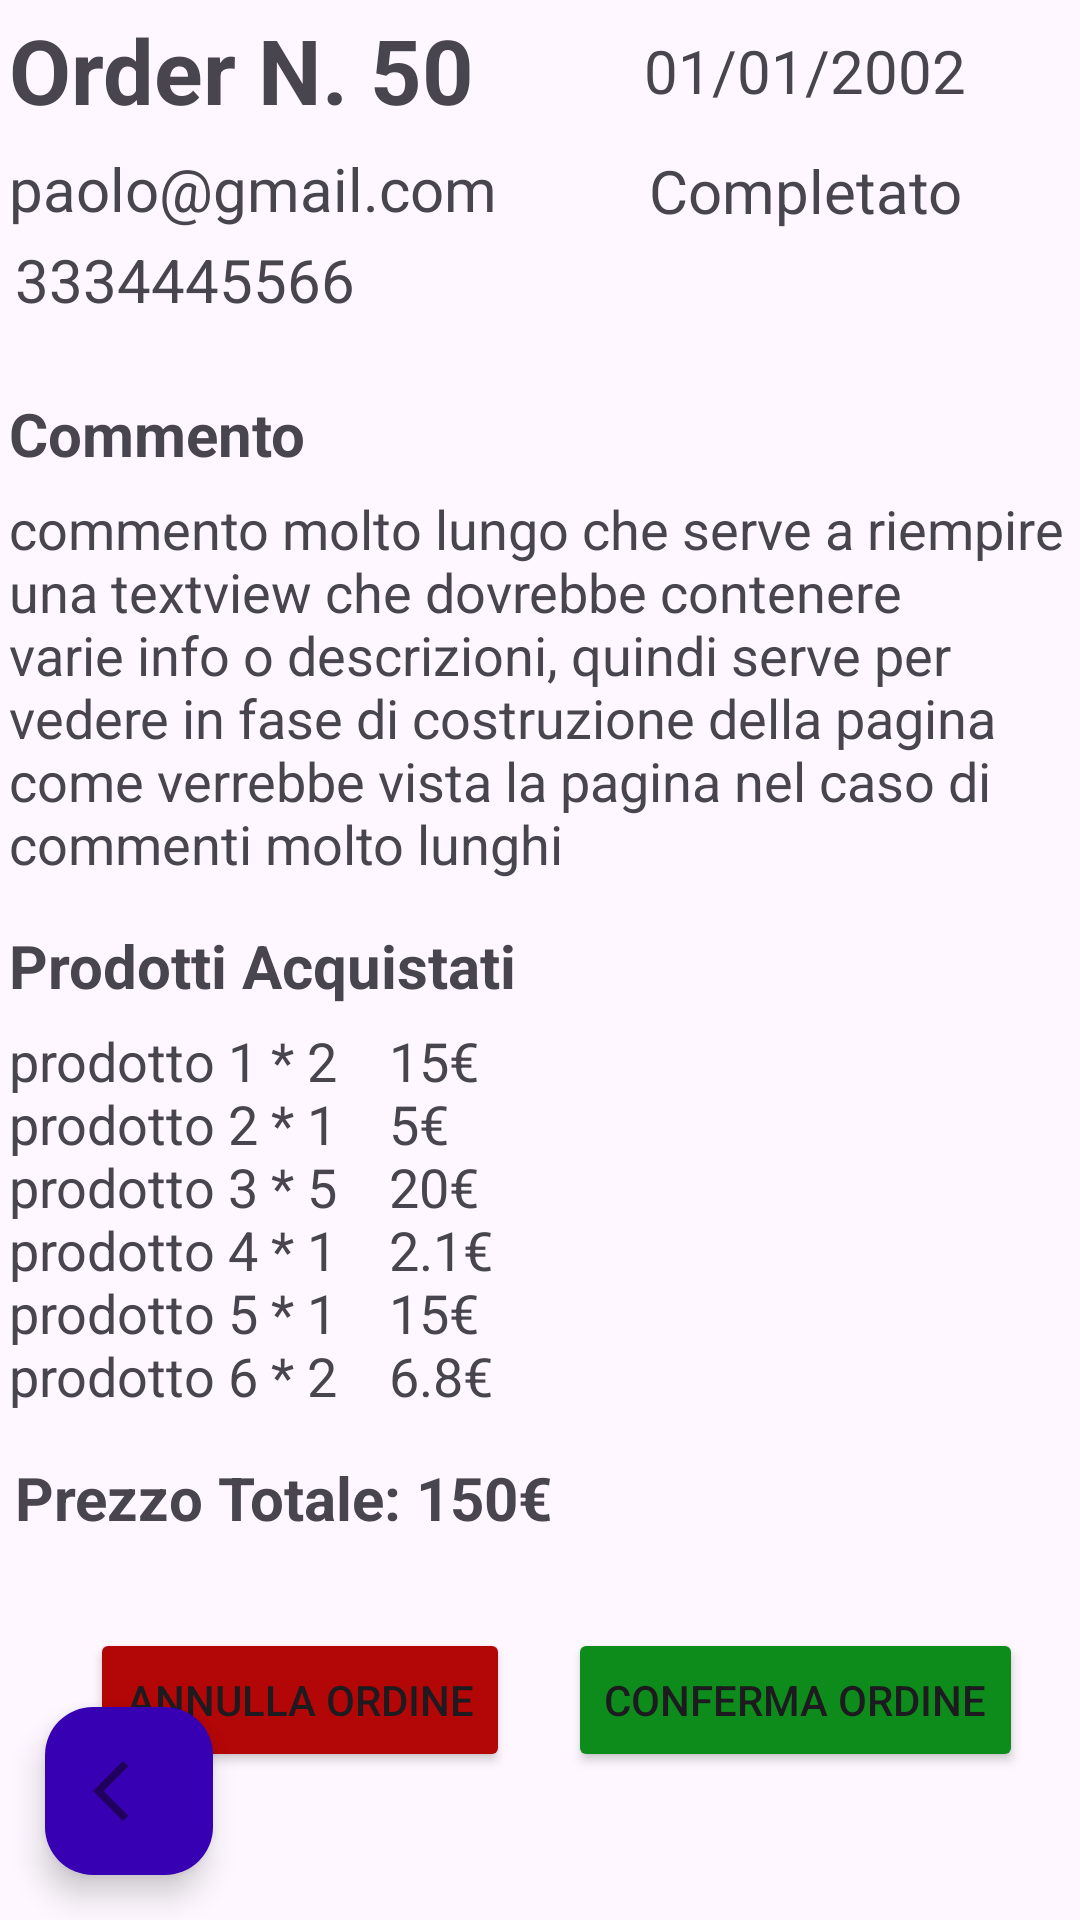

Here is an Android app screen rendered from its layout file. Give the layout XML and the strings, colors and styles it references.
<!-- AndroidManifest.xml: application theme Theme.TotalShop -->
<!-- res/layout/venditore_ordini_info.xml -->
<?xml version="1.0" encoding="utf-8"?>
<androidx.constraintlayout.widget.ConstraintLayout xmlns:android="http://schemas.android.com/apk/res/android"
    android:layout_width="match_parent"
    android:layout_height="match_parent"
    xmlns:app="http://schemas.android.com/apk/res-auto">

    <ScrollView
        android:layout_width="match_parent"
        android:layout_height="match_parent">

        <androidx.constraintlayout.widget.ConstraintLayout
            android:layout_width="match_parent"
            android:layout_height="wrap_content">

            <TextView
                android:layout_width="0dp"
                android:layout_height="wrap_content"
                app:layout_constraintTop_toTopOf="parent"
                app:layout_constraintStart_toStartOf="parent"
                app:layout_constraintEnd_toStartOf="@id/vendor_ord_inf_data"
                app:layout_constraintBottom_toTopOf="@id/vendor_ord_inf_email"
                android:text="Order N. 50"
                android:textSize="30sp"
                android:textStyle="bold"
                android:layout_marginVertical="3dp"
                android:layout_marginStart="3dp"
                android:id="@+id/vendor_ord_inf_id"/>
            <TextView
                android:layout_width="0dp"
                android:layout_height="wrap_content"
                app:layout_constraintStart_toEndOf="@id/vendor_ord_inf_id"
                app:layout_constraintTop_toTopOf="parent"
                app:layout_constraintEnd_toEndOf="parent"
                app:layout_constraintBottom_toTopOf="@id/vendor_ord_inf_status"
                android:textSize="20sp"
                android:text="01/01/2002"
                android:textAlignment="center"
                android:layout_marginTop="10dp"
                android:layout_marginEnd="3dp"
                android:id="@+id/vendor_ord_inf_data"/>
            <TextView
                android:layout_width="0dp"
                android:layout_height="wrap_content"
                app:layout_constraintTop_toBottomOf="@id/vendor_ord_inf_id"
                app:layout_constraintStart_toStartOf="parent"
                app:layout_constraintEnd_toStartOf="@id/vendor_ord_inf_status"
                app:layout_constraintBottom_toTopOf="@id/vendor_ord_inf_phone"
                android:text="paolo@gmail.com"
                android:textSize="20dp"
                android:layout_marginVertical="3dp"
                android:layout_marginStart="3dp"
                android:id="@+id/vendor_ord_inf_email"/>
            <TextView
                android:layout_width="0dp"
                android:layout_height="wrap_content"
                app:layout_constraintStart_toEndOf="@id/vendor_ord_inf_email"
                app:layout_constraintEnd_toEndOf="parent"
                app:layout_constraintTop_toBottomOf="@id/vendor_ord_inf_data"
                android:text="Completato"
                android:textSize="20dp"
                android:textAlignment="center"
                android:layout_marginBottom="3dp"
                android:layout_marginTop="13dp"
                android:layout_marginEnd="3dp"
                android:id="@+id/vendor_ord_inf_status"/>

            <TextView
                android:id="@+id/vendor_ord_inf_phone"
                android:layout_width="match_parent"
                android:layout_height="wrap_content"
                app:layout_constraintTop_toBottomOf="@+id/vendor_ord_inf_email"
                android:text="3334445566"
                android:textSize="20dp"
                android:layout_marginStart="5dp"
                android:elegantTextHeight="true"
                />


            <TextView
                android:layout_width="0dp"
                android:layout_height="wrap_content"
                android:id="@+id/vendor_comment_title"
                android:text="Commento"
                android:textStyle="bold"
                android:textSize="20dp"
                app:layout_constraintBottom_toTopOf="@id/vendor_ord_inf_commento"
                app:layout_constraintTop_toBottomOf="@id/vendor_ord_inf_phone"
                app:layout_constraintEnd_toEndOf="parent"
                app:layout_constraintStart_toStartOf="parent"
                android:layout_marginBottom="3dp"
                android:layout_marginTop="20dp"
                android:layout_marginStart="3dp"/>
            <TextView
                android:layout_width="0dp"
                android:layout_height="wrap_content"
                app:layout_constraintTop_toBottomOf="@id/vendor_comment_title"
                app:layout_constraintStart_toStartOf="parent"
                app:layout_constraintEnd_toEndOf="parent"
                app:layout_constraintBottom_toTopOf="@id/vendor_prod_title"
                android:text="@string/long_comment"
                android:id="@+id/vendor_ord_inf_commento"
                android:textSize="18dp"
                android:layout_marginTop="3dp"
                android:layout_marginBottom="15dp"
                android:layout_marginStart="3dp"/>
            <TextView
                android:layout_width="0dp"
                android:layout_height="wrap_content"
                android:text="Prodotti Acquistati"
                android:layout_marginStart="3dp"
                android:textStyle="bold"
                android:textSize="20dp"
                android:layout_marginBottom="3dp"
                android:id="@+id/vendor_prod_title"
                app:layout_constraintEnd_toEndOf="parent"
                app:layout_constraintStart_toStartOf="parent"
                app:layout_constraintBottom_toTopOf="@id/vendor_ord_inf_prodlist"
                app:layout_constraintTop_toBottomOf="@+id/vendor_ord_inf_commento"/>
            <TextView
                android:layout_width="match_parent"
                android:layout_height="wrap_content"
                app:layout_constraintStart_toStartOf="parent"
                app:layout_constraintTop_toBottomOf="@id/vendor_prod_title"
                android:maxLines="20"
                android:textSize="18dp"
                app:layout_constraintEnd_toEndOf="parent"
                android:layout_marginStart="3dp"
                android:layout_marginTop="3dp"
                app:layout_constraintBottom_toTopOf="@id/vendor_ord_inf_totprice"
                android:text="@string/example_prod_list"
                android:id="@+id/vendor_ord_inf_prodlist"/>
            <TextView
                android:layout_width="0dp"
                android:layout_height="wrap_content"
                android:layout_marginTop="15dp"
                android:layout_marginStart="5dp"
                android:textSize="20dp"
                android:textStyle="bold"
                android:text="Prezzo Totale: 150€"
                app:layout_constraintStart_toStartOf="parent"
                app:layout_constraintEnd_toEndOf="parent"
                app:layout_constraintTop_toBottomOf="@id/vendor_ord_inf_prodlist"
                android:id="@+id/vendor_ord_inf_totprice"
                android:layout_marginEnd="10dp"/>
            <androidx.constraintlayout.widget.ConstraintLayout
                android:id="@+id/vendor_order_status_buttons"
                android:layout_marginTop="30dp"
                android:layout_width="match_parent"
                android:layout_height="wrap_content"
                app:layout_constraintTop_toBottomOf="@+id/vendor_ord_inf_totprice"
                app:layout_constraintStart_toStartOf="parent">

                <Button
                    android:id="@+id/vendor_but_ann_ord"
                    android:layout_width="wrap_content"
                    android:layout_height="wrap_content"
                    app:layout_constraintStart_toStartOf="parent"
                    app:layout_constraintTop_toTopOf="parent"
                    android:text="Annulla ordine"
                    app:cornerRadius = "10dp"
                    android:layout_marginStart="30dp"
                    android:backgroundTint="@color/Red"
                    />
                <Button
                    android:id="@+id/vendor_but_conf_ord"
                    android:layout_width="wrap_content"
                    android:layout_height="wrap_content"
                    android:text="Conferma ordine"
                    app:cornerRadius="10dp"
                    android:backgroundTint="@color/Green"
                    app:layout_constraintStart_toEndOf="@+id/vendor_but_ann_ord"
                    app:layout_constraintEnd_toEndOf="parent"
                    app:layout_constraintTop_toTopOf="parent"
                    />
            </androidx.constraintlayout.widget.ConstraintLayout>
        </androidx.constraintlayout.widget.ConstraintLayout>
    </ScrollView>
    <com.google.android.material.floatingactionbutton.FloatingActionButton
        android:layout_width="wrap_content"
        android:layout_height="wrap_content"
        android:id="@+id/vendor_floatingbtn"
        android:src="@drawable/arrow_back_ios_24px"
        android:backgroundTint="@color/design_default_color_primary_dark"
        android:layout_marginStart="15dp"
        android:layout_marginBottom="15dp"
        app:layout_constraintStart_toStartOf="parent"
        app:layout_constraintBottom_toBottomOf="parent"
        android:contentDescription="Button indietro" />
</androidx.constraintlayout.widget.ConstraintLayout>
<!-- resources referenced by this layout -->
<resources>
  <color name="Green">#FF0E8C1B</color>
  <color name="Red">#FFB30606</color>
  <!-- drawable arrow_back_ios_24px (drawable) -->
  <vector xmlns:android="http://schemas.android.com/apk/res/android"
      android:width="24dp"
      android:height="24dp"
      android:viewportWidth="960"
      android:viewportHeight="960"
      android:autoMirrored="true">
  
    <path
        android:fillColor="@color/black"
        android:pathData="M400,880L0,480L400,80L471,151L142,480L471,809L400,880Z"/>
  </vector>
  <string name="example_prod_list">prodotto 1 * 2\t\t\t15€ \nprodotto 2 * 1\t\t\t5€ \nprodotto 3 * 5\t\t\t20€ \nprodotto 4 * 1\t\t\t2.1€ \nprodotto 5 * 1\t\t\t15€ \nprodotto 6 * 2\t\t\t6.8€</string>
  <string name="long_comment">commento molto lungo che serve a riempire una textview che dovrebbe contenere varie info o descrizioni, quindi serve per vedere in fase di costruzione della pagina come verrebbe vista la pagina nel caso di commenti molto lunghi</string>
  <style name="Theme.TotalShop" parent="Base.Theme.TotalShop" />
  <color name="black">#FF000000</color>
  <style name="Base.Theme.TotalShop" parent="Theme.Material3.DayNight.NoActionBar">
          
          
      </style>
</resources>
